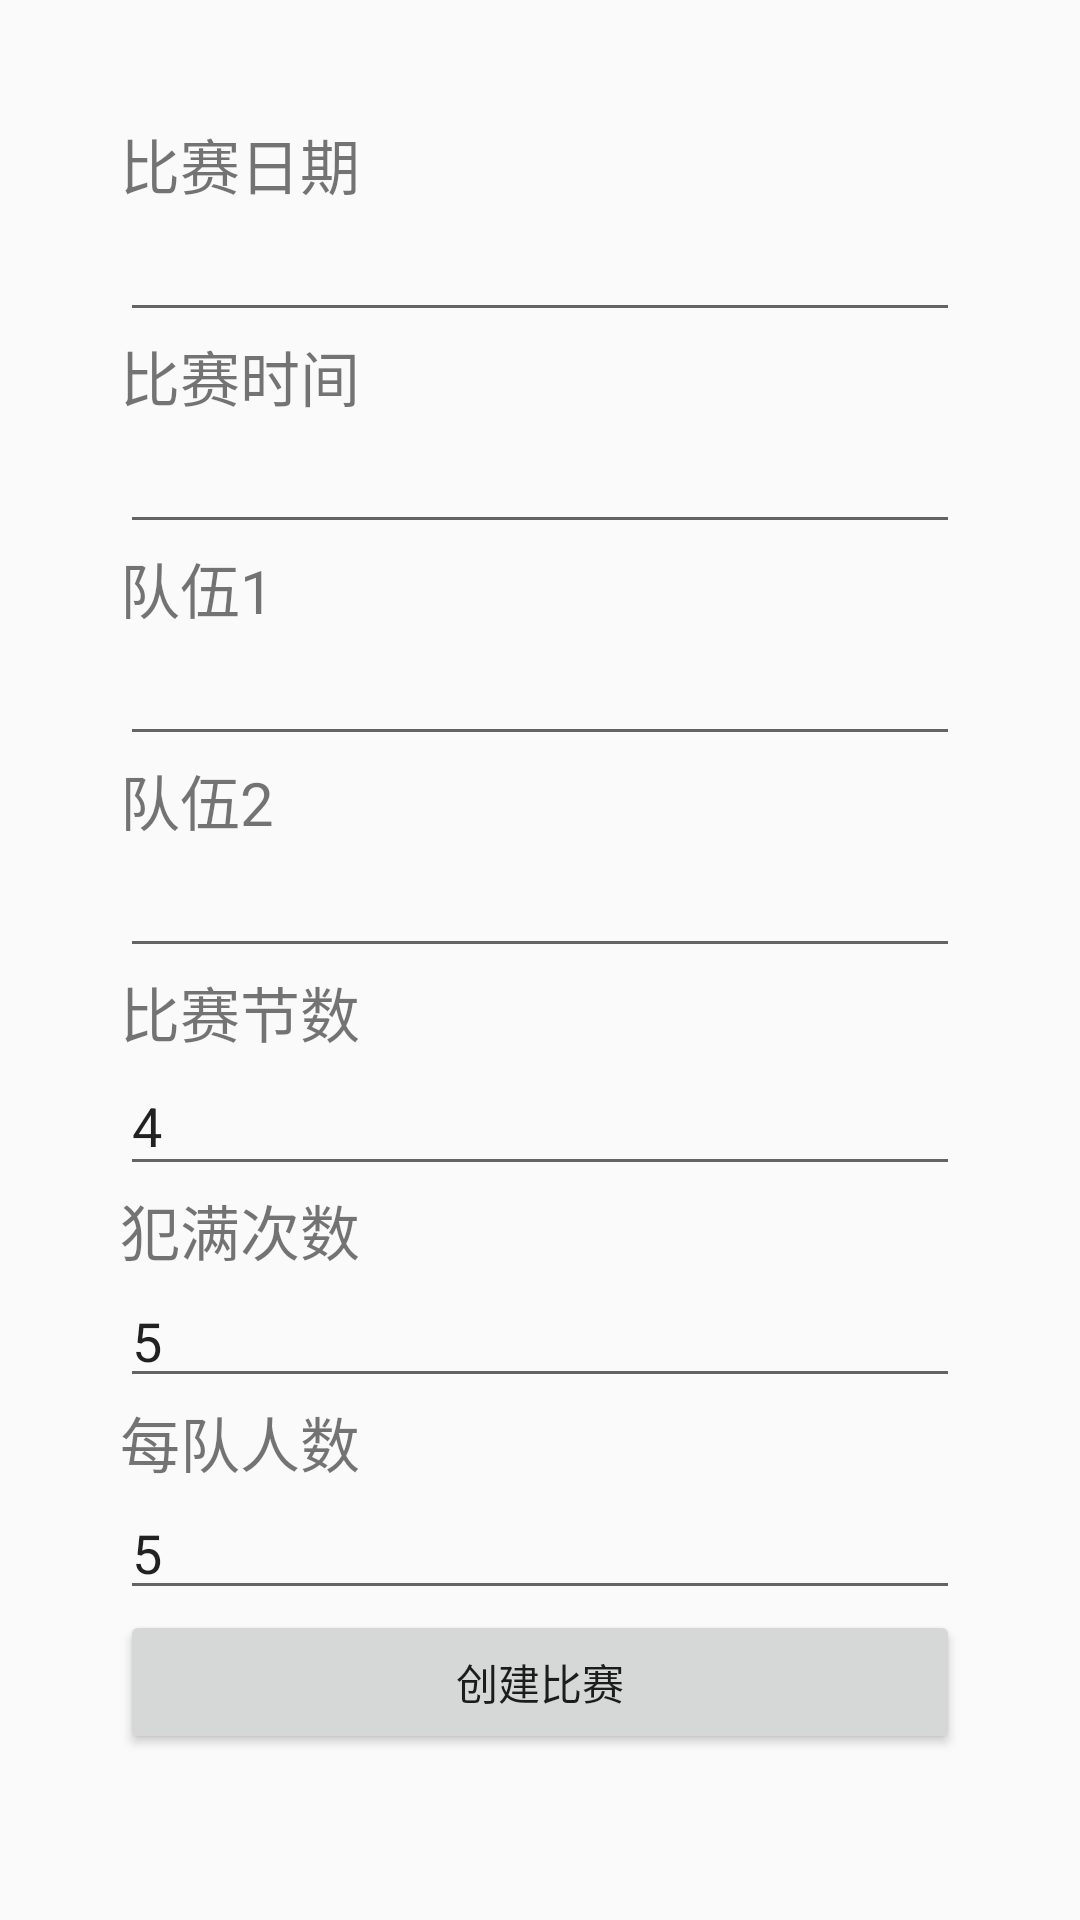

Android layout source for this screen:
<!-- AndroidManifest.xml: application theme Theme.FinalProject -->
<!-- res/layout/activity_create_game.xml -->
<?xml version="1.0" encoding="utf-8"?>
<LinearLayout xmlns:android="http://schemas.android.com/apk/res/android"
    xmlns:app="http://schemas.android.com/apk/res-auto"
    xmlns:tools="http://schemas.android.com/tools"
    android:layout_width="match_parent"
    android:layout_height="match_parent"
    android:orientation="vertical"
    tools:context=".CreateGame"
    android:paddingVertical="40sp"
    android:paddingHorizontal="40sp"
    >



    <TextView
        android:id="@+id/textView_date"
        android:layout_width="match_parent"
        android:layout_height="wrap_content"
        android:text="@string/date"
        android:textSize="20sp"/>

    <EditText
        android:id="@+id/game_date"
        android:layout_width="match_parent"
        android:layout_height="wrap_content"
        android:bufferType="normal"
        android:ems="10"/>

    <TextView
        android:id="@+id/textView_time"
        android:layout_width="match_parent"
        android:layout_height="wrap_content"
        android:text="@string/time"
        android:textSize="20sp"/>

    <EditText
        android:id="@+id/game_time"
        android:layout_width="match_parent"
        android:layout_height="wrap_content"
        android:ems="10"
        android:bufferType="normal" />
    <TextView
        android:layout_width="match_parent"
        android:layout_height="wrap_content"
        android:text="@string/team1"
        android:textSize="20sp"/>

    <EditText
        android:id="@+id/TeamA_name"
        android:layout_width="match_parent"
        android:layout_height="wrap_content"
        android:ems="10"
        android:text="" />

    <TextView
        android:layout_width="match_parent"
        android:layout_height="wrap_content"
        android:text="@string/team2"
        android:textSize="20sp"/>

    <EditText
        android:id="@+id/TeamB_name"
        android:layout_width="match_parent"
        android:layout_height="wrap_content"
        android:ems="10"
        android:text="" />

    <TextView
        android:layout_width="match_parent"
        android:layout_height="wrap_content"
        android:text="@string/sections"
        android:textSize="20sp"/>

    <EditText
        android:id="@+id/sections"
        android:layout_width="match_parent"
        android:layout_height="wrap_content"
        android:ems="10"
        android:text="4"
        android:hint="节数应小于等于4"
        android:inputType="number" />

    <TextView
        android:layout_width="match_parent"
        android:layout_height="wrap_content"
        android:text="@string/bonus"
        android:textSize="20sp"/>

    <EditText
        android:id="@+id/bonus"
        android:layout_width="match_parent"
        android:layout_height="wrap_content"
        android:bufferType="normal"
        android:ems="10"
        android:text="5"
        android:inputType="number" />

    <TextView
        android:layout_width="match_parent"
        android:layout_height="wrap_content"
        android:text="@string/player_number"
        android:textSize="20sp"/>

    <EditText
        android:id="@+id/player_num"
        android:layout_width="match_parent"
        android:layout_height="wrap_content"
        android:bufferType="normal"
        android:ems="10"
        android:text="5"
        android:inputType="number" />

    <Button
        android:id="@+id/commit_btn"
        android:onClick="create"
        android:layout_width="match_parent"
        android:layout_height="wrap_content"
        android:text="@string/create_game" />

</LinearLayout>
<!-- resources referenced by this layout -->
<resources>
  <string name="bonus">犯满次数</string>
  <string name="create_game">创建比赛</string>
  <string name="date">比赛日期</string>
  <string name="player_number">每队人数</string>
  <string name="sections">比赛节数</string>
  <string name="team1">队伍1</string>
  <string name="team2">队伍2</string>
  <string name="time">比赛时间</string>
  <style name="Theme.FinalProject" parent="Theme.MaterialComponents.Light.NoActionBar.Bridge">
          
          <item name="colorPrimary">@color/purple_500</item>
          <item name="colorPrimaryVariant">@color/purple_700</item>
          <item name="colorOnPrimary">@color/white</item>
          
          <item name="colorSecondary">@color/teal_200</item>
          <item name="colorSecondaryVariant">@color/teal_700</item>
          <item name="colorOnSecondary">@color/black</item>
          
          <item name="android:statusBarColor">?attr/colorPrimaryVariant</item>
          
      </style>
  <!-- not gathered from this repository: default colours our renderer supplied (Android Studio template values) -->
  <color name="purple_500">#FF6200EE</color>
  <color name="purple_700">#FF3700B3</color>
  <color name="teal_200">#FF03DAC5</color>
  <color name="teal_700">#FF018786</color>
  <color name="black">#FF000000</color>
  <color name="white">#FFFFFFFF</color>
</resources>
